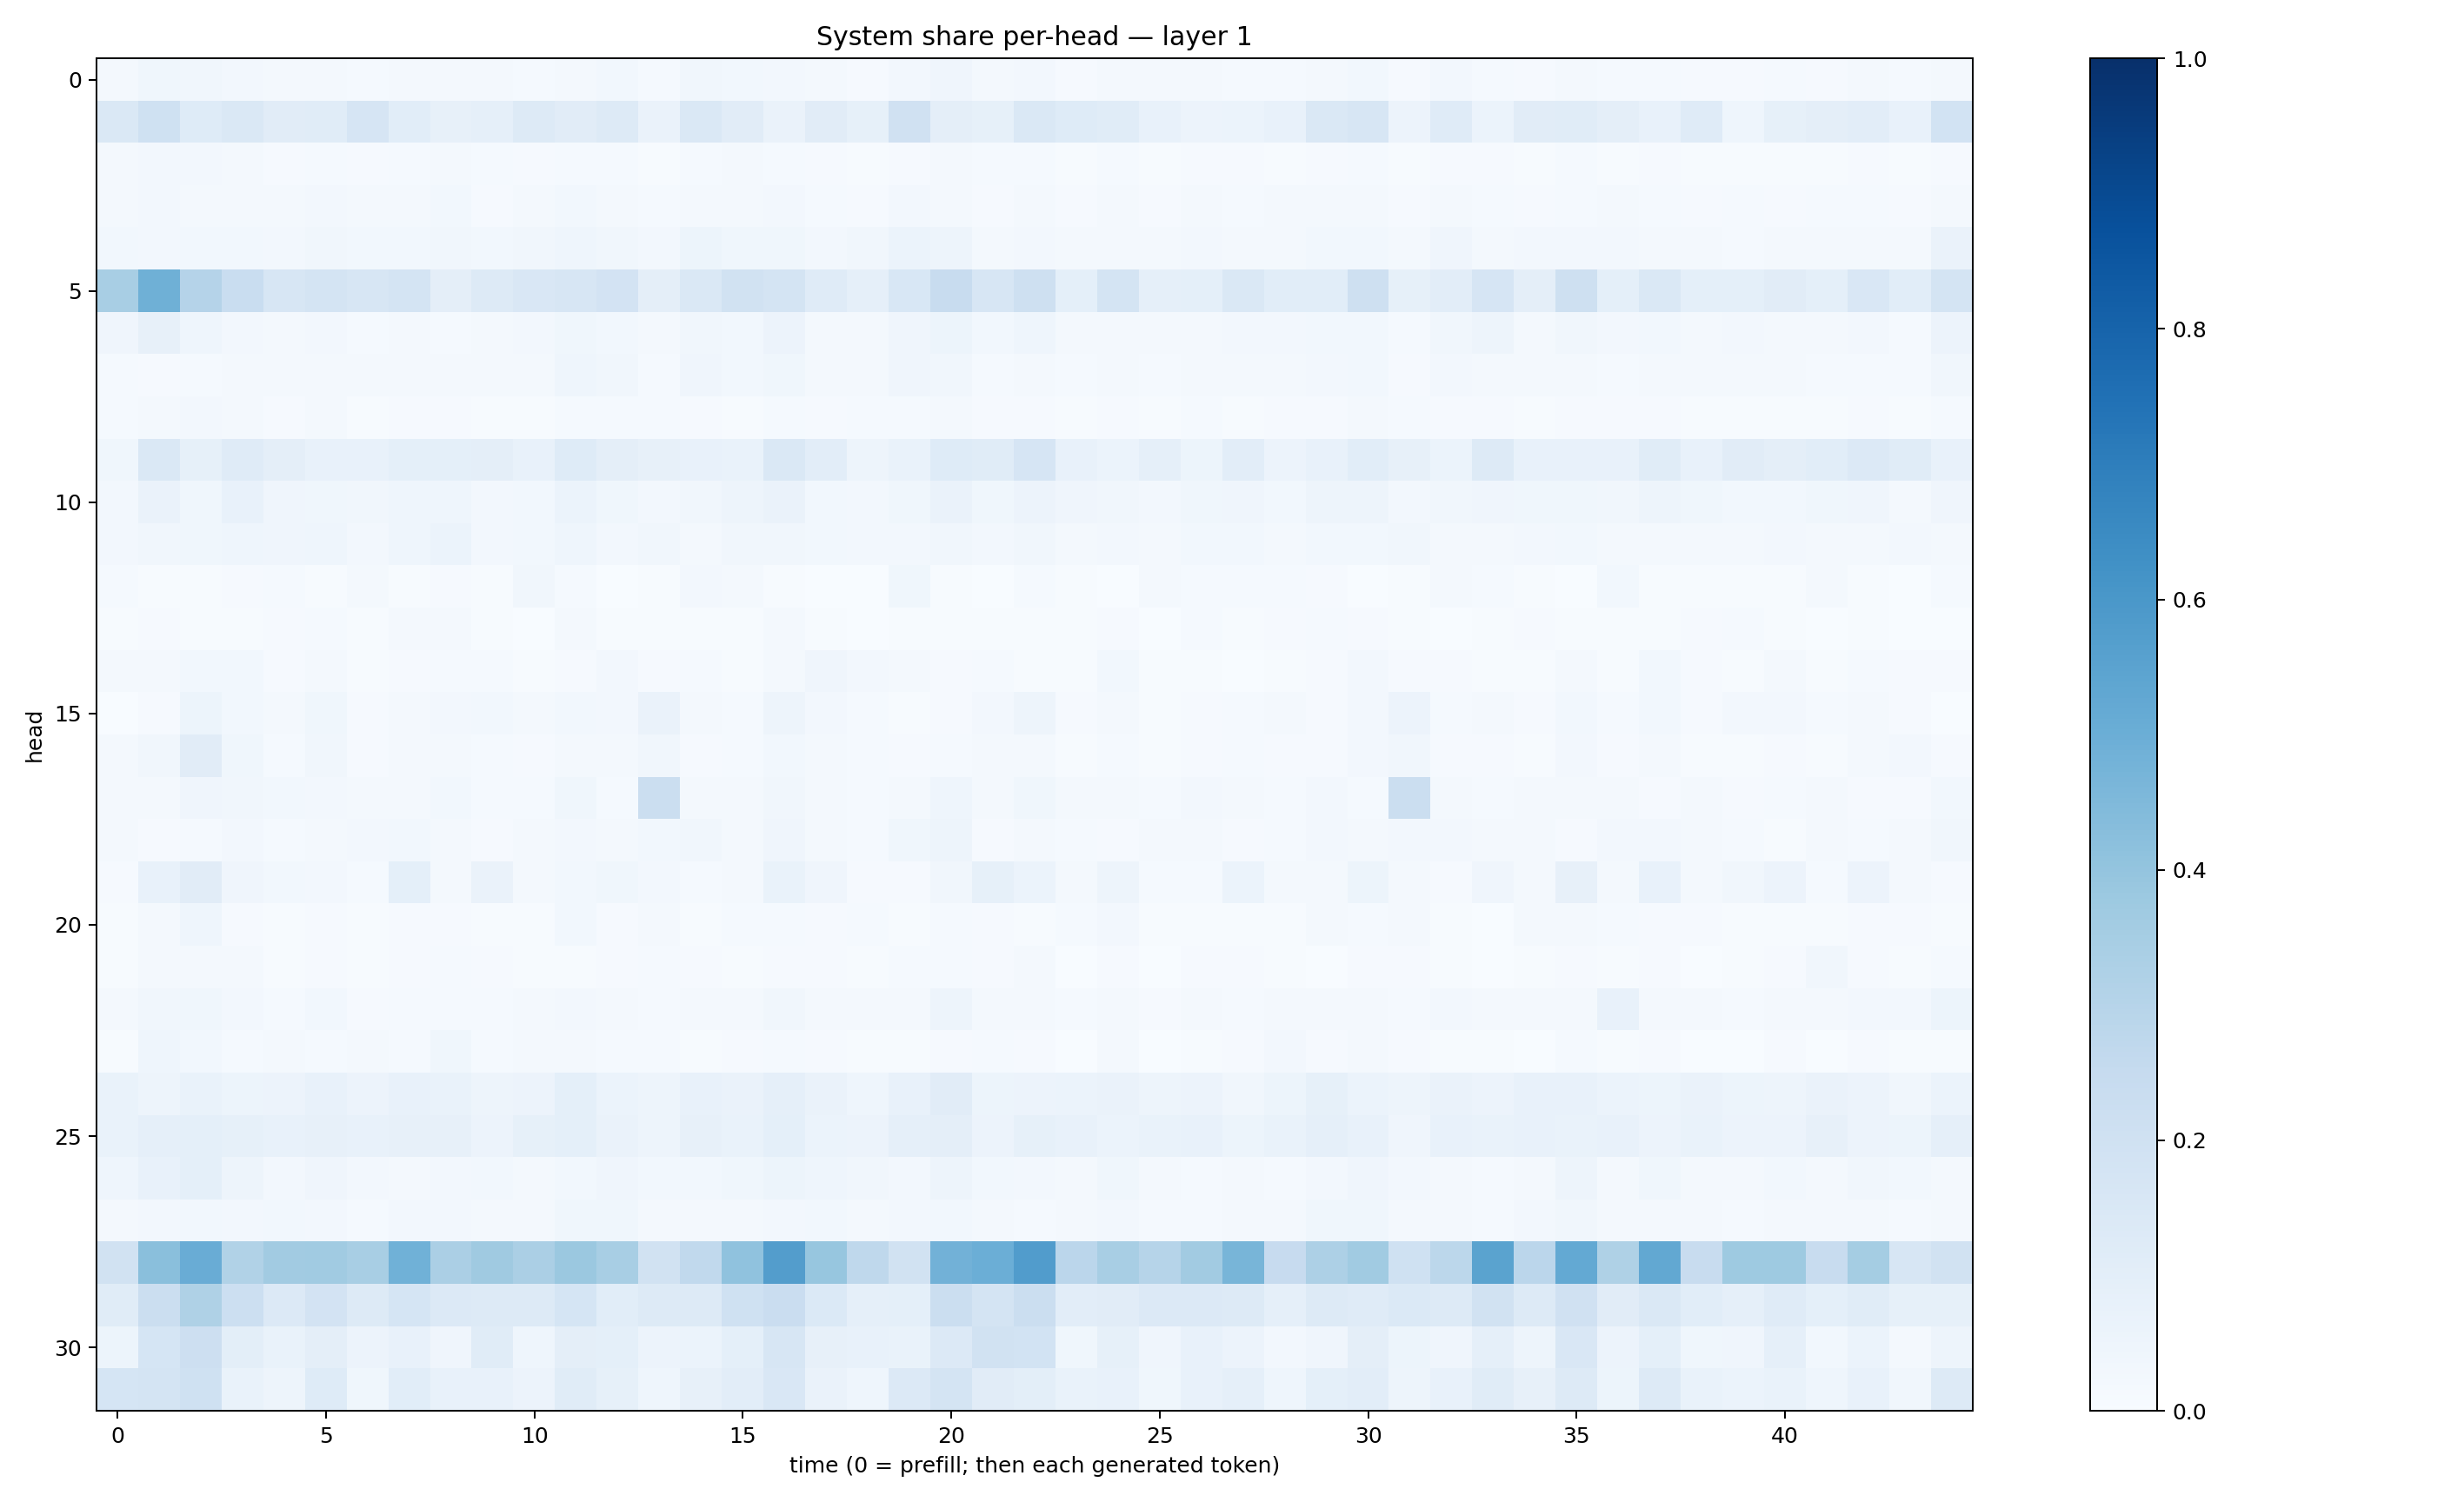

Values plotted in this chart, from the file beside it:
0.018696303, 0.036649205, 0.03162226, 0.026747752, 0.018599305, 0.015677419, 0.012746563, 0.017118845, 0.02046773, 0.017230164, 0.014520379, 0.019444704, 0.029460285, 0.012363533, 0.031822473, 0.029327556, 0.026758155, 0.018480277, 0.01142533, 0.025456505, 0.042762745, 0.02003009, 0.02681803, 0.010625329
0.1412, 0.2025, 0.1215, 0.1431, 0.1132, 0.116, 0.1651, 0.1087, 0.08183, 0.08636, 0.128, 0.11, 0.1268, 0.06464, 0.1419, 0.1097, 0.06516, 0.1121, 0.08359, 0.1971, 0.09761, 0.08503, 0.1467, 0.1219
0.0168, 0.02678, 0.02621, 0.02029, 0.008667, 0.01216, 0.009709, 0.01194, 0.01638, 0.01346, 0.008002, 0.01262, 0.01176, 0.006496, 0.01491, 0.01603, 0.01546, 0.008646, 0.007574, 0.0116, 0.01573, 0.0122, 0.01322, 0.006362
0.01863, 0.02685, 0.02148, 0.02145, 0.02078, 0.02575, 0.01655, 0.01634, 0.0285, 0.01111, 0.01668, 0.0279, 0.01931, 0.01353, 0.0234, 0.01643, 0.02584, 0.01466, 0.01049, 0.02649, 0.01644, 0.01109, 0.02234, 0.0112
0.02861, 0.02612, 0.03078, 0.02953, 0.02633, 0.03185, 0.02944, 0.02935, 0.03402, 0.03008, 0.03252, 0.04474, 0.0333, 0.0253, 0.05236, 0.03579, 0.03741, 0.02624, 0.03198, 0.06003, 0.048, 0.02323, 0.02509, 0.01966
0.3425, 0.4901, 0.3016, 0.2343, 0.1623, 0.1776, 0.1632, 0.1757, 0.09519, 0.1315, 0.1491, 0.1585, 0.1798, 0.09571, 0.1411, 0.1898, 0.1754, 0.1207, 0.08679, 0.1544, 0.2408, 0.158, 0.2098, 0.09136
0.04087, 0.08081, 0.04498, 0.02376, 0.01822, 0.02658, 0.01185, 0.0222, 0.01401, 0.02265, 0.0257, 0.0353, 0.02741, 0.01996, 0.03501, 0.02896, 0.05671, 0.02096, 0.02229, 0.03919, 0.05187, 0.02872, 0.04387, 0.01596
0.01518, 0.01064, 0.01325, 0.01591, 0.0183, 0.02011, 0.0158, 0.02189, 0.02064, 0.01968, 0.02336, 0.04441, 0.03253, 0.01427, 0.04028, 0.03034, 0.03839, 0.02061, 0.02239, 0.03912, 0.03184, 0.0154, 0.02076, 0.01314
0.01419, 0.0195, 0.02682, 0.01823, 0.01133, 0.01826, 0.004994, 0.009706, 0.008449, 0.006367, 0.006783, 0.01357, 0.01254, 0.01467, 0.01097, 0.007786, 0.0121, 0.009722, 0.01212, 0.01338, 0.01576, 0.009176, 0.01132, 0.005722
0.036, 0.1467, 0.08379, 0.1194, 0.09482, 0.07441, 0.07542, 0.0934, 0.09203, 0.09614, 0.07718, 0.1215, 0.09721, 0.07998, 0.07268, 0.06729, 0.141, 0.102, 0.04783, 0.06749, 0.1239, 0.1162, 0.1652, 0.07157
0.0267, 0.0664, 0.0353, 0.0745, 0.04116, 0.03765, 0.03195, 0.04465, 0.04331, 0.02503, 0.03055, 0.06077, 0.03625, 0.02421, 0.03349, 0.05003, 0.0643, 0.03113, 0.0249, 0.03802, 0.06518, 0.03904, 0.05826, 0.03973
0.02619, 0.03165, 0.03674, 0.04556, 0.04121, 0.04484, 0.02574, 0.04374, 0.06249, 0.02487, 0.02855, 0.0435, 0.02732, 0.03165, 0.02091, 0.03276, 0.03443, 0.03029, 0.02669, 0.02597, 0.03422, 0.02574, 0.03273, 0.02244
0.01319, 0.007743, 0.006533, 0.008717, 0.01244, 0.007015, 0.02134, 0.007683, 0.00979, 0.005537, 0.03283, 0.01316, 0.002726, 0.006552, 0.02496, 0.02276, 0.006711, 0.003495, 0.003238, 0.03728, 0.00727, 0.002969, 0.01319, 0.005625
0.00426, 0.009102, 0.006756, 0.007521, 0.01112, 0.0132, 0.004166, 0.01625, 0.01784, 0.004619, 0.003562, 0.01694, 0.007488, 0.006369, 0.003907, 0.005891, 0.02208, 0.006311, 0.001929, 0.004743, 0.007564, 0.005234, 0.005315, 0.007757
0.01793, 0.0172, 0.02882, 0.02873, 0.008455, 0.0203, 0.006057, 0.008049, 0.01315, 0.01491, 0.007486, 0.009163, 0.02513, 0.01014, 0.0136, 0.007109, 0.01728, 0.03997, 0.02427, 0.02295, 0.008922, 0.01482, 0.006835, 0.006021
0.001415, 0.008778, 0.05343, 0.03004, 0.02219, 0.0364, 0.01077, 0.01995, 0.02546, 0.02737, 0.02094, 0.02949, 0.0255, 0.06584, 0.01858, 0.01558, 0.04725, 0.02641, 0.01396, 0.007044, 0.008437, 0.0237, 0.0488, 0.009836
0.01692, 0.03185, 0.1104, 0.0362, 0.01191, 0.03225, 0.01057, 0.01938, 0.02052, 0.01191, 0.01033, 0.01922, 0.0199, 0.03225, 0.01163, 0.01186, 0.02884, 0.01637, 0.01365, 0.009496, 0.01228, 0.01904, 0.01587, 0.006437
0.02042, 0.01623, 0.04113, 0.03295, 0.03063, 0.02671, 0.02079, 0.01777, 0.02776, 0.01365, 0.01393, 0.03767, 0.01307, 0.2188, 0.01782, 0.01876, 0.03377, 0.02215, 0.01389, 0.02259, 0.04529, 0.01746, 0.03733, 0.01879
0.02304, 0.0115, 0.01472, 0.02483, 0.01272, 0.0179, 0.02496, 0.02824, 0.02051, 0.009112, 0.02038, 0.02678, 0.01892, 0.02786, 0.03347, 0.02202, 0.04204, 0.01671, 0.01209, 0.03628, 0.04821, 0.01077, 0.01624, 0.0155
0.01122, 0.07313, 0.1119, 0.04044, 0.02845, 0.02574, 0.01244, 0.0901, 0.01839, 0.06263, 0.02291, 0.03092, 0.03783, 0.02351, 0.01314, 0.01629, 0.06804, 0.04038, 0.0115, 0.01138, 0.03206, 0.08463, 0.06092, 0.01761
0.007803, 0.01629, 0.04469, 0.009142, 0.006826, 0.0116, 0.004206, 0.008956, 0.008497, 0.006531, 0.004811, 0.02737, 0.009632, 0.01618, 0.005458, 0.01421, 0.01242, 0.008059, 0.01269, 0.00698, 0.01251, 0.009474, 0.006845, 0.01354
0.005922, 0.02117, 0.02302, 0.01842, 0.007588, 0.007987, 0.005227, 0.00937, 0.01472, 0.008125, 0.004363, 0.007706, 0.00874, 0.01177, 0.008413, 0.00573, 0.009474, 0.009805, 0.005063, 0.01481, 0.01232, 0.009688, 0.01908, 0.00249
0.01782, 0.03399, 0.03888, 0.02718, 0.01352, 0.02891, 0.01077, 0.01293, 0.01525, 0.0141, 0.01861, 0.0236, 0.0158, 0.01445, 0.02171, 0.0219, 0.03162, 0.01696, 0.01772, 0.02213, 0.05054, 0.02008, 0.02252, 0.01492
0.007431, 0.04385, 0.02952, 0.01313, 0.01863, 0.01458, 0.02283, 0.0137, 0.03728, 0.0124, 0.0226, 0.01759, 0.01188, 0.01402, 0.006988, 0.008269, 0.01435, 0.007897, 0.006741, 0.005665, 0.008047, 0.01321, 0.00849, 0.002208
0.07007, 0.04723, 0.06922, 0.05405, 0.05614, 0.07602, 0.05792, 0.07099, 0.06708, 0.04874, 0.05605, 0.09027, 0.06077, 0.04975, 0.07478, 0.06347, 0.08795, 0.06422, 0.04491, 0.07753, 0.1115, 0.05369, 0.05555, 0.06049
0.06995, 0.0895, 0.09139, 0.08491, 0.07717, 0.07999, 0.07128, 0.08017, 0.08182, 0.05618, 0.08345, 0.09231, 0.06606, 0.04826, 0.08192, 0.07011, 0.09119, 0.05881, 0.05485, 0.08681, 0.09447, 0.05721, 0.08414, 0.07057
0.04611, 0.0762, 0.09081, 0.04821, 0.02678, 0.04064, 0.0262, 0.02261, 0.02576, 0.02949, 0.02248, 0.028, 0.04094, 0.02947, 0.02955, 0.03874, 0.05222, 0.04609, 0.03183, 0.02701, 0.0501, 0.02973, 0.02584, 0.01672
0.01594, 0.02646, 0.03082, 0.02542, 0.0278, 0.02368, 0.01282, 0.0252, 0.02674, 0.02054, 0.01884, 0.03809, 0.036, 0.02145, 0.01964, 0.01797, 0.02632, 0.03087, 0.02188, 0.02707, 0.03016, 0.01946, 0.01538, 0.01755
0.1936, 0.4229, 0.5042, 0.3145, 0.3611, 0.3669, 0.3433, 0.4867, 0.3334, 0.3705, 0.3325, 0.38, 0.3432, 0.1919, 0.2632, 0.4069, 0.5715, 0.3939, 0.2727, 0.1929, 0.4815, 0.4966, 0.5779, 0.285
0.114, 0.221, 0.3242, 0.2154, 0.1329, 0.1798, 0.1276, 0.1683, 0.1334, 0.1312, 0.1265, 0.1696, 0.1055, 0.1281, 0.132, 0.2011, 0.2301, 0.1386, 0.08828, 0.09171, 0.2215, 0.1764, 0.2252, 0.1053
0.05184, 0.1687, 0.2131, 0.0978, 0.06912, 0.09399, 0.05662, 0.076, 0.04269, 0.1168, 0.04476, 0.09458, 0.09267, 0.05858, 0.0601, 0.09306, 0.1598, 0.08003, 0.07449, 0.0677, 0.1331, 0.1896, 0.1861, 0.03752
0.1698, 0.176, 0.1997, 0.06828, 0.05018, 0.1225, 0.03621, 0.1057, 0.07375, 0.0752, 0.05478, 0.1139, 0.0852, 0.04632, 0.07896, 0.1032, 0.1518, 0.06629, 0.04433, 0.1348, 0.1795, 0.1106, 0.09944, 0.06651
